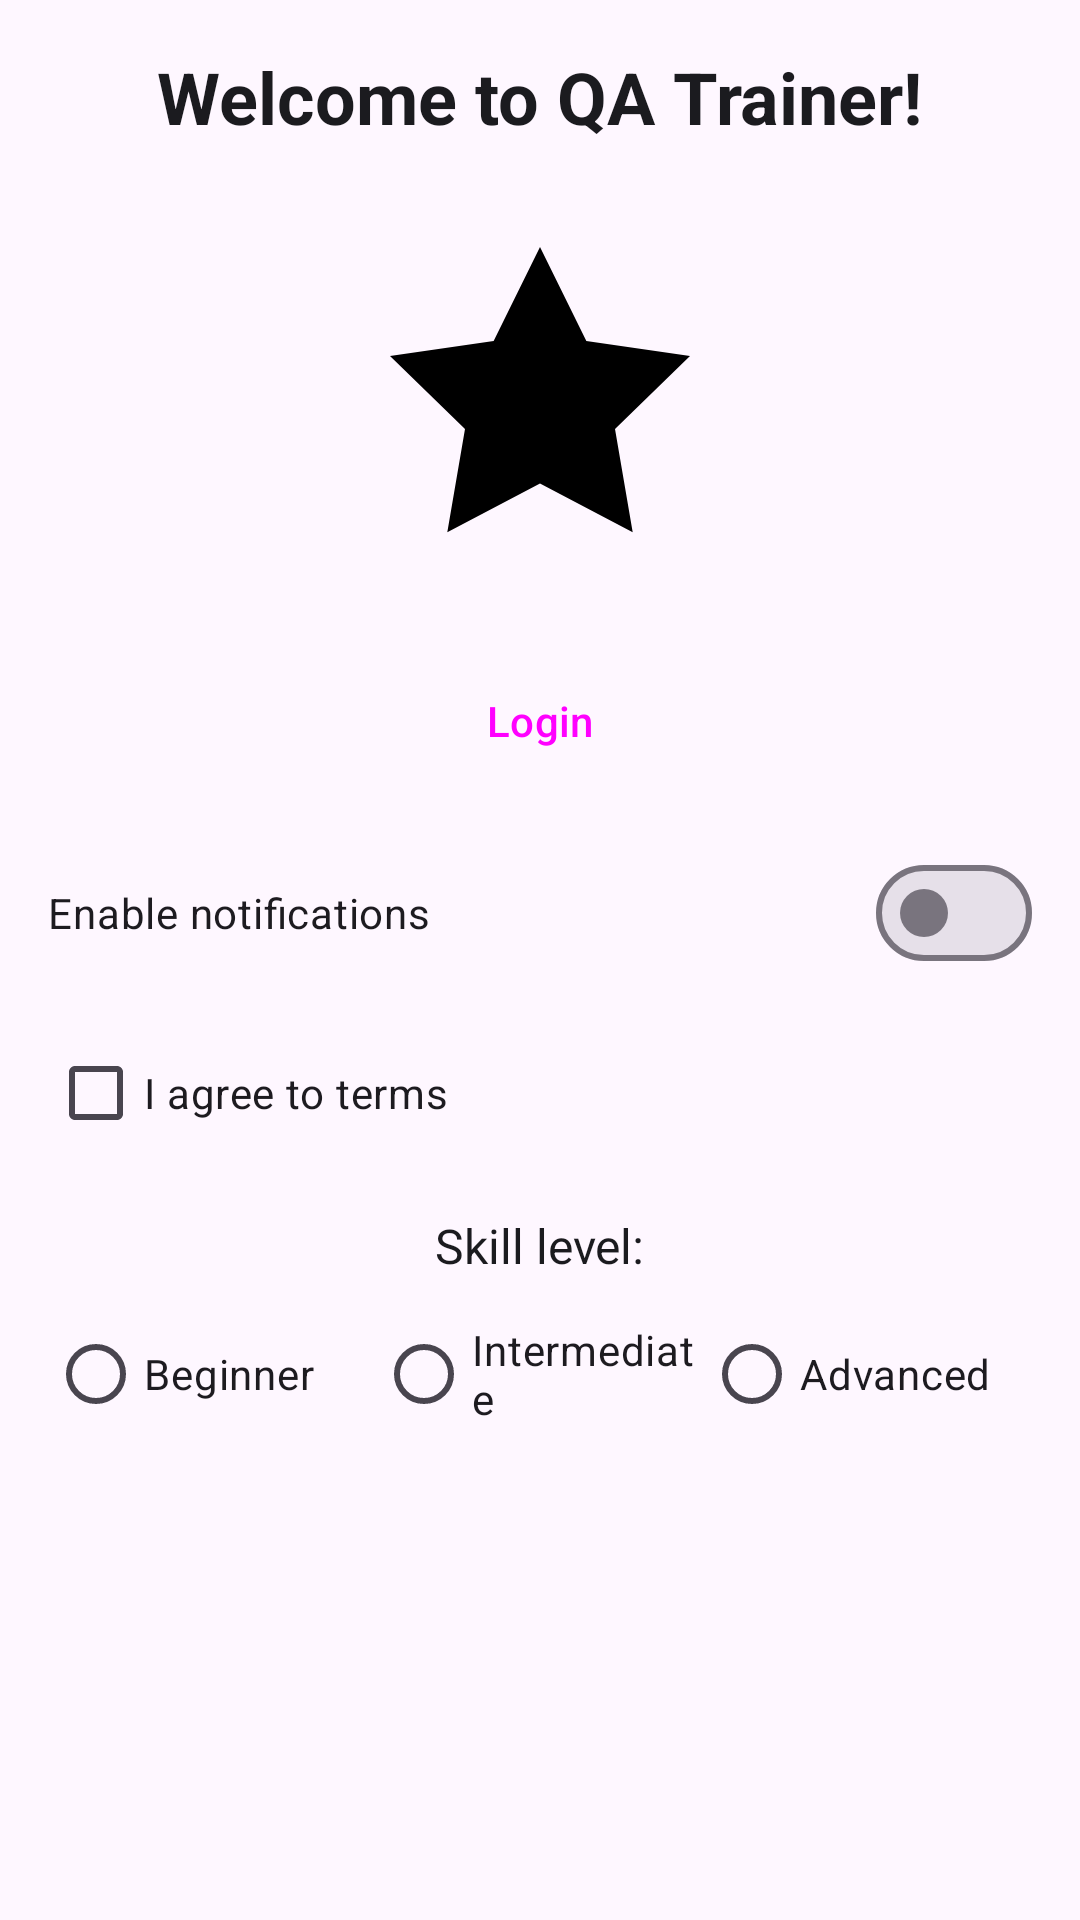

Reconstruct the res/layout file that produces this screen, plus the resources it refers to.
<!-- AndroidManifest.xml: application theme Theme.QATrainer -->
<!-- res/layout/fragment_basics.xml -->
<?xml version="1.0" encoding="utf-8"?>
<ScrollView xmlns:android="http://schemas.android.com/apk/res/android"
    android:layout_width="match_parent"
    android:layout_height="match_parent"
    android:padding="16dp"
    android:fillViewport="true">

    <LinearLayout
        android:layout_width="match_parent"
        android:layout_height="wrap_content"
        android:orientation="vertical"
        android:gravity="center_horizontal">

        <TextView
            android:id="@+id/tv_welcome"
            android:layout_width="wrap_content"
            android:layout_height="wrap_content"
            android:text="@string/welcome_message"
            android:textSize="24sp"
            android:textStyle="bold"
            android:contentDescription="Welcome message"
            android:textColor="?attr/colorOnSurface"
            android:layout_marginBottom="24dp"
            android:tag="welcome_message" />

        <ImageView
            android:id="@+id/iv_logo"
            android:layout_width="120dp"
            android:layout_height="120dp"
            android:src="@drawable/ic_challenges"
            android:contentDescription="App logo"
            android:layout_marginBottom="24dp"
            android:tag="app_logo" />

        <Button
            android:id="@+id/btn_login"
            android:layout_width="match_parent"
            android:layout_height="wrap_content"
            android:text="@string/login"
            android:contentDescription="Login button"
            android:tag="btn_login"
            style="@style/Widget.Material3.Button"
            android:layout_marginBottom="16dp" />

        <com.google.android.material.materialswitch.MaterialSwitch
            android:id="@+id/sw_notifications"
            android:layout_width="match_parent"
            android:layout_height="wrap_content"
            android:text="@string/enable_notifications"
            android:contentDescription="Enable notifications switch"
            android:tag="sw_notifications"
            android:layout_marginBottom="12dp" />

        <CheckBox
            android:id="@+id/cb_terms"
            android:layout_width="match_parent"
            android:layout_height="wrap_content"
            android:text="@string/agree_terms"
            android:contentDescription="I agree to terms checkbox"
            android:tag="cb_terms"
            android:layout_marginBottom="16dp" />

        <TextView
            android:layout_width="wrap_content"
            android:layout_height="wrap_content"
            android:text="Skill level:"
            android:textSize="16sp"
            android:layout_marginBottom="8dp"
            android:textColor="?attr/colorOnSurface" />

        <RadioGroup
            android:id="@+id/rg_level"
            android:layout_width="match_parent"
            android:layout_height="wrap_content"
            android:orientation="horizontal"
            android:contentDescription="Skill level radio group"
            android:tag="rg_level"
            android:layout_marginBottom="16dp"
            android:gravity="center">

            <RadioButton
                android:id="@+id/rb_beginner"
                android:layout_width="0dp"
                android:layout_height="wrap_content"
                android:layout_weight="1"
                android:text="@string/beginner"
                android:contentDescription="Beginner level"
                android:tag="rb_beginner" />

            <RadioButton
                android:id="@+id/rb_intermediate"
                android:layout_width="0dp"
                android:layout_height="wrap_content"
                android:layout_weight="1"
                android:text="@string/intermediate"
                android:contentDescription="Intermediate level"
                android:tag="rb_intermediate" />

            <RadioButton
                android:id="@+id/rb_advanced"
                android:layout_width="0dp"
                android:layout_height="wrap_content"
                android:layout_weight="1"
                android:text="@string/advanced"
                android:contentDescription="Advanced level"
                android:tag="rb_advanced" />

        </RadioGroup>

        <LinearLayout
            android:id="@+id/layout_advanced_hidden"
            android:layout_width="match_parent"
            android:layout_height="wrap_content"
            android:orientation="vertical"
            android:visibility="gone"
            android:contentDescription="Advanced options, hidden by default"
            android:tag="layout_advanced_hidden"
            android:padding="16dp"
            android:background="@drawable/card_bg">

            <TextView
                android:layout_width="wrap_content"
                android:layout_height="wrap_content"
                android:text="Advanced settings unlocked!"
                android:textSize="16sp"
                android:textColor="@color/md_theme_light_secondary"
                android:textStyle="bold"
                android:contentDescription="Advanced mode text" />

            <TextView
                android:id="@+id/tv_advanced_info"
                android:layout_width="wrap_content"
                android:layout_height="wrap_content"
                android:text="You are now in advanced mode. Extra features are available for Appium and Kaspresso testing."
                android:textSize="14sp"
                android:contentDescription="Advanced mode description"
                android:layout_marginTop="8dp"
                android:tag="tv_advanced_info" />
        </LinearLayout>

    </LinearLayout>
</ScrollView>
<!-- resources referenced by this layout -->
<resources>
  <color name="md_theme_light_secondary">#FF6E40</color>
  <!-- drawable ic_challenges (drawable) -->
  <vector xmlns:android="http://schemas.android.com/apk/res/android"
      android:width="24dp" android:height="24dp" android:viewportWidth="24" android:viewportHeight="24">
      <path android:fillColor="#FF000000"
          android:pathData="M12,2l3.09,6.26L22,9.27l-5,4.87 1.18,6.88L12,17.77l-6.18,3.25L7,14.14 2,9.27l6.91,-1.01L12,2z" />
  </vector>
  <string name="advanced">Advanced</string>
  <string name="agree_terms">I agree to terms</string>
  <string name="beginner">Beginner</string>
  <string name="enable_notifications">Enable notifications</string>
  <string name="intermediate">Intermediate</string>
  <string name="login">Login</string>
  <string name="welcome_message">Welcome to QA Trainer!</string>
  <style name="Theme.QATrainer" parent="Theme.Material3.DayNight.NoActionBar">
          <item name="colorPrimary">@color/md_theme_light_primary</item>
          <item name="colorOnPrimary">@color/md_theme_light_onPrimary</item>
          <item name="colorPrimaryContainer">@color/md_theme_light_primaryContainer</item>
          <item name="colorSecondary">@color/md_theme_light_secondary</item>
          <item name="colorOnSecondary">@color/md_theme_light_onSecondary</item>
          <item name="colorSurface">@color/md_theme_light_surface</item>
          <item name="colorOnSurface">@color/md_theme_light_onSurface</item>
          <item name="colorError">@color/md_theme_light_error</item>
          <item name="android:statusBarColor">@color/md_theme_light_primary</item>
          <item name="bottomNavigationStyle">@style/Widget.QATrainer.BottomNav</item>
      </style>
  <color name="md_theme_light_primary">#4355B9</color>
  <color name="md_theme_light_onPrimary">#FFFFFF</color>
  <color name="md_theme_light_primaryContainer">#DEE0FF</color>
  <color name="md_theme_light_onSecondary">#FFFFFF</color>
  <color name="md_theme_light_surface">#FEFBFF</color>
  <color name="md_theme_light_onSurface">#1B1B1F</color>
  <color name="md_theme_light_error">#BA1A1A</color>
  <style name="Widget.QATrainer.BottomNav" parent="Widget.Material3.BottomNavigationView">
          <item name="itemIconTint">@color/bottom_nav_color_selector</item>
          <item name="itemTextColor">@color/bottom_nav_color_selector</item>
      </style>
</resources>
